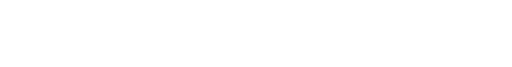
t = 0.00 s
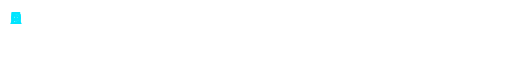
t = 0.95 s
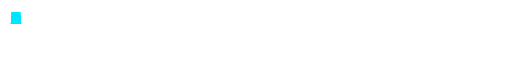
t = 1.90 s
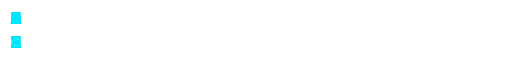
t = 2.85 s
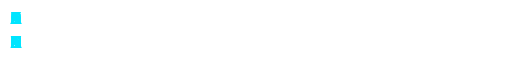
t = 3.79 s
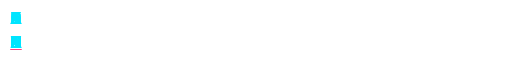
t = 4.74 s

The animated SVG that drew these frames (rendered in a browser with its animation timeline set to each time). Animation: 2 CSS @keyframes rules; one cycle of 5.69 s, repeats indefinitely.

<svg xmlns="http://www.w3.org/2000/svg" width="640" height="84" viewBox="0 0 640 84"><defs><style>tspan{font-family:Consolas,"Courier New",monospace;font-size:24px;fill:#00e5ff;opacity:0;animation:show .01s both}@keyframes show{to{opacity:1}}.cur{font-family:Consolas,monospace;font-size:24px;fill:#ff2975;animation:blink 1s steps(1) infinite}@keyframes blink{0%,49%{opacity:1}50%,100%{opacity:0}}</style></defs><text><tspan x="12" y="30" style="animation-delay:0ms">></tspan><tspan x="12" y="30" style="animation-delay:90ms"> </tspan><tspan x="12" y="30" style="animation-delay:180ms">L</tspan><tspan x="12" y="30" style="animation-delay:270ms">O</tspan><tspan x="12" y="30" style="animation-delay:360ms">A</tspan><tspan x="12" y="30" style="animation-delay:450ms">D</tspan><tspan x="12" y="30" style="animation-delay:540ms">I</tspan><tspan x="12" y="30" style="animation-delay:630ms">N</tspan><tspan x="12" y="30" style="animation-delay:720ms">G</tspan><tspan x="12" y="30" style="animation-delay:810ms"> </tspan><tspan x="12" y="30" style="animation-delay:900ms">P</tspan><tspan x="12" y="30" style="animation-delay:990ms">I</tspan><tspan x="12" y="30" style="animation-delay:1080ms">X</tspan><tspan x="12" y="30" style="animation-delay:1170ms">E</tspan><tspan x="12" y="30" style="animation-delay:1260ms">L</tspan><tspan x="12" y="30" style="animation-delay:1350ms">S</tspan><tspan x="12" y="60" style="animation-delay:1940ms">></tspan><tspan x="12" y="60" style="animation-delay:2030ms"> </tspan><tspan x="12" y="60" style="animation-delay:2120ms">P</tspan><tspan x="12" y="60" style="animation-delay:2210ms">R</tspan><tspan x="12" y="60" style="animation-delay:2300ms">E</tspan><tspan x="12" y="60" style="animation-delay:2390ms">S</tspan><tspan x="12" y="60" style="animation-delay:2480ms">S</tspan><tspan x="12" y="60" style="animation-delay:2570ms"> </tspan><tspan x="12" y="60" style="animation-delay:2660ms">S</tspan><tspan x="12" y="60" style="animation-delay:2750ms">T</tspan><tspan x="12" y="60" style="animation-delay:2840ms">A</tspan><tspan x="12" y="60" style="animation-delay:2930ms">R</tspan><tspan x="12" y="60" style="animation-delay:3020ms">T</tspan><tspan x="12" y="60" style="animation-delay:3110ms"> </tspan><tspan x="12" y="60" style="animation-delay:3200ms">T</tspan><tspan x="12" y="60" style="animation-delay:3290ms">O</tspan><tspan x="12" y="60" style="animation-delay:3380ms"> </tspan><tspan x="12" y="60" style="animation-delay:3470ms">C</tspan><tspan x="12" y="60" style="animation-delay:3560ms">O</tspan><tspan x="12" y="60" style="animation-delay:3650ms">N</tspan><tspan x="12" y="60" style="animation-delay:3740ms">T</tspan><tspan x="12" y="60" style="animation-delay:3830ms">I</tspan><tspan x="12" y="60" style="animation-delay:3920ms">N</tspan><tspan x="12" y="60" style="animation-delay:4010ms">U</tspan><tspan x="12" y="60" style="animation-delay:4100ms">E</tspan><tspan class="cur" x="12" y="60" style="animation-delay:4690ms">_</tspan></text></svg>
